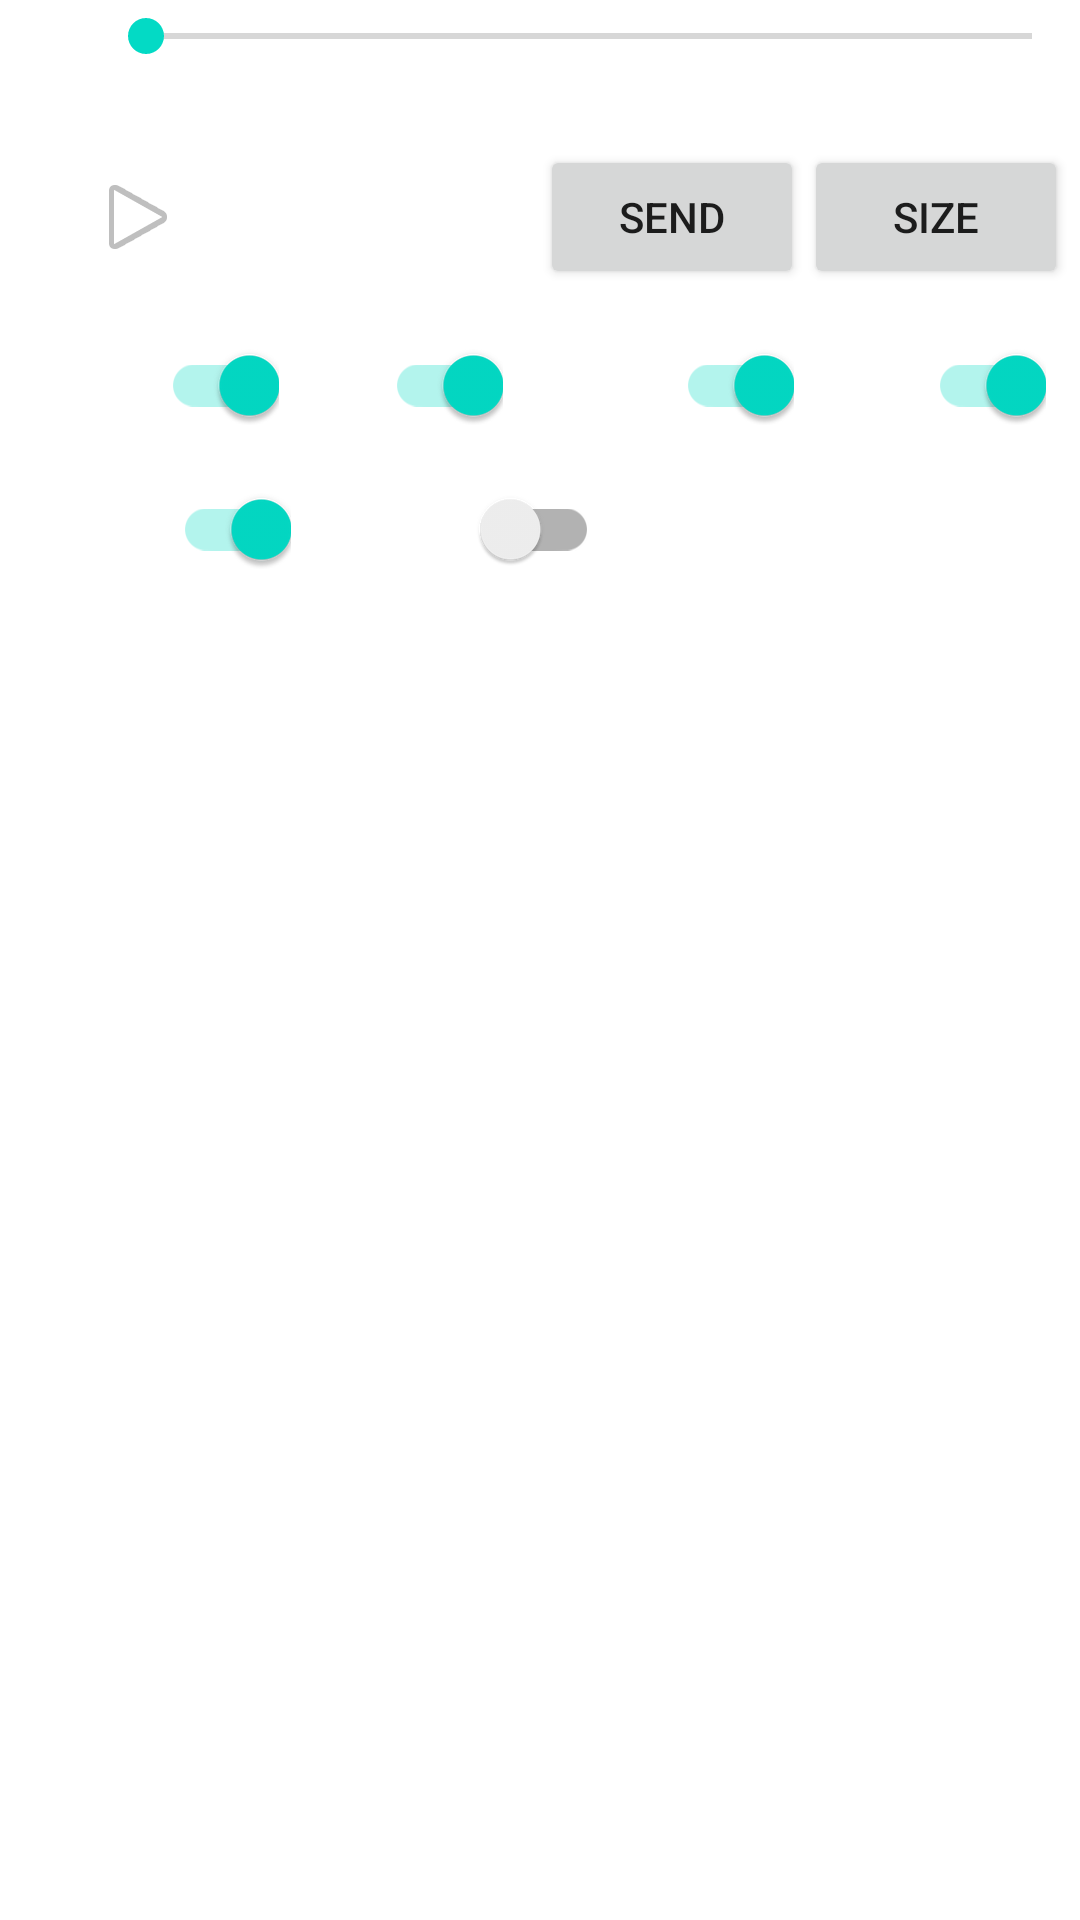

Here is an Android app screen rendered from its layout file. Give the layout XML and the strings, colors and styles it references.
<!-- AndroidManifest.xml: application theme Theme.DanmakuSample -->
<!-- res/layout/danmaku_controller_layout.xml -->
<?xml version="1.0" encoding="utf-8"?>
<androidx.constraintlayout.widget.ConstraintLayout xmlns:android="http://schemas.android.com/apk/res/android"
  xmlns:app="http://schemas.android.com/apk/res-auto"
  xmlns:tools="http://schemas.android.com/tools"
  android:layout_width="match_parent"
  android:layout_height="wrap_content"
  tools:background="#222222"
  tools:ignore="ContentDescription,HardcodedText">

  <TextView
    android:id="@+id/txtDanmakuTime"
    android:layout_width="wrap_content"
    android:layout_height="0dp"
    android:gravity="center"
    android:textColor="@color/white"
    android:textSize="12sp"
    android:text="00::00"
    app:layout_constraintStart_toStartOf="parent"
    app:layout_constraintTop_toTopOf="parent"
    app:layout_constraintBottom_toBottomOf="@id/seekbar"/>

  <SeekBar
    android:id="@+id/seekbar"
    android:layout_width="0dp"
    android:layout_height="24dp"
    app:layout_constraintEnd_toEndOf="parent"
    app:layout_constraintStart_toEndOf="@id/txtDanmakuTime"
    app:layout_constraintTop_toTopOf="parent" />

  <TextView
    android:id="@+id/txtPlayInfo"
    android:layout_width="0dp"
    android:layout_height="wrap_content"
    android:textColor="@color/white"
    android:textSize="12sp"
    app:layout_constraintTop_toBottomOf="@id/txtDanmakuTime"
    app:layout_constraintStart_toStartOf="parent"
    app:layout_constraintEnd_toEndOf="parent" />

  <ImageView
    android:id="@+id/playButton"
    android:layout_width="64dp"
    android:layout_height="64dp"
    android:layout_marginStart="14dp"
    android:scaleType="center"
    android:src="@android:drawable/ic_media_play"
    app:layout_constraintStart_toStartOf="parent"
    app:layout_constraintTop_toBottomOf="@id/txtPlayInfo" />

  <TextView
    android:id="@+id/speedView"
    android:layout_width="96dp"
    android:layout_height="48dp"
    android:layout_marginStart="6dp"
    android:layout_marginTop="9dp"
    android:textColor="@color/white"
    android:gravity="center"
    android:text="Speed=1.0x"
    android:textStyle="bold"
    app:layout_constraintStart_toEndOf="@id/playButton"
    app:layout_constraintTop_toTopOf="@id/playButton" />

  <Button
    android:id="@+id/send"
    style="@style/Widget.AppCompat.Button"
    android:layout_width="wrap_content"
    android:layout_height="wrap_content"
    android:text="send"
    app:layout_constraintBottom_toBottomOf="@id/playButton"
    app:layout_constraintStart_toEndOf="@id/speedView"
    app:layout_constraintTop_toTopOf="@id/playButton" />

  <Button
    android:id="@+id/changeSize"
    style="@style/Widget.AppCompat.Button"
    android:layout_width="wrap_content"
    android:layout_height="wrap_content"
    android:text="Size"
    app:layout_constraintBottom_toBottomOf="@id/playButton"
    app:layout_constraintStart_toEndOf="@id/send"
    app:layout_constraintTop_toTopOf="@id/playButton" />

  <androidx.appcompat.widget.SwitchCompat
    android:id="@+id/rollingSwitch"
    android:layout_width="wrap_content"
    android:layout_height="wrap_content"
    android:textColor="@color/white"
    android:checked="true"
    android:text="Rolling"
    app:layout_constraintEnd_toStartOf="@id/topSwitch"
    app:layout_constraintStart_toStartOf="parent"
    app:layout_constraintTop_toBottomOf="@id/playButton" />

  <androidx.appcompat.widget.SwitchCompat
    android:id="@+id/topSwitch"
    android:layout_width="wrap_content"
    android:layout_height="wrap_content"
    android:textColor="@color/white"
    android:checked="true"
    android:text="Top"
    app:layout_constraintEnd_toStartOf="@id/bottomSwitch"
    app:layout_constraintStart_toEndOf="@id/rollingSwitch"
    app:layout_constraintTop_toBottomOf="@id/playButton" />

  <androidx.appcompat.widget.SwitchCompat
    android:id="@+id/bottomSwitch"
    android:layout_width="wrap_content"
    android:layout_height="wrap_content"
    android:textColor="@color/white"
    android:checked="true"
    android:text="Bottom"
    app:layout_constraintEnd_toStartOf="@id/colorSwitch"
    app:layout_constraintStart_toEndOf="@id/topSwitch"
    app:layout_constraintTop_toBottomOf="@id/playButton" />

  <androidx.appcompat.widget.SwitchCompat
    android:id="@+id/colorSwitch"
    android:layout_width="wrap_content"
    android:layout_height="wrap_content"
    android:textColor="@color/white"
    android:checked="true"
    android:text="Color"
    app:layout_constraintEnd_toEndOf="parent"
    app:layout_constraintStart_toEndOf="@id/bottomSwitch"
    app:layout_constraintTop_toBottomOf="@id/playButton" />


  <androidx.appcompat.widget.SwitchCompat
    android:id="@+id/visibilitySwitch"
    android:layout_width="wrap_content"
    android:layout_height="wrap_content"
    android:textColor="@color/white"
    android:checked="true"
    android:text="Visible"
    android:layout_marginHorizontal="16dp"
    app:layout_constraintHorizontal_chainStyle="packed"
    app:layout_constraintHorizontal_bias="0"
    app:layout_constraintStart_toStartOf="parent"
    app:layout_constraintEnd_toStartOf="@id/overlapSwitch"
    app:layout_constraintTop_toBottomOf="@id/rollingSwitch"/>

  <androidx.appcompat.widget.SwitchCompat
    android:id="@+id/overlapSwitch"
    android:layout_width="wrap_content"
    android:layout_height="wrap_content"
    android:textColor="@color/white"
    android:checked="false"
    android:text="Overlap"
    app:layout_constraintStart_toEndOf="@id/visibilitySwitch"
    app:layout_constraintEnd_toEndOf="parent"
    app:layout_constraintTop_toBottomOf="@id/rollingSwitch" />


</androidx.constraintlayout.widget.ConstraintLayout>
<!-- resources referenced by this layout -->
<resources>
  <style name="Theme.DanmakuSample" parent="Theme.MaterialComponents.DayNight.DarkActionBar">
          
          <item name="colorPrimary">@color/purple_500</item>
          <item name="colorPrimaryVariant">@color/purple_700</item>
          <item name="colorOnPrimary">@color/white</item>
          
          <item name="colorSecondary">@color/teal_200</item>
          <item name="colorSecondaryVariant">@color/teal_700</item>
          <item name="colorOnSecondary">@color/black</item>
          
          <item name="android:statusBarColor" tools:targetApi="l">?attr/colorPrimaryVariant</item>
          
      </style>
  <!-- not gathered from this repository: default colours our renderer supplied (Android Studio template values) -->
  <color name="purple_500">#FF6200EE</color>
  <color name="purple_700">#FF3700B3</color>
  <color name="teal_200">#FF03DAC5</color>
  <color name="teal_700">#FF018786</color>
  <color name="black">#FF000000</color>
  <color name="white">#FFFFFFFF</color>
</resources>
